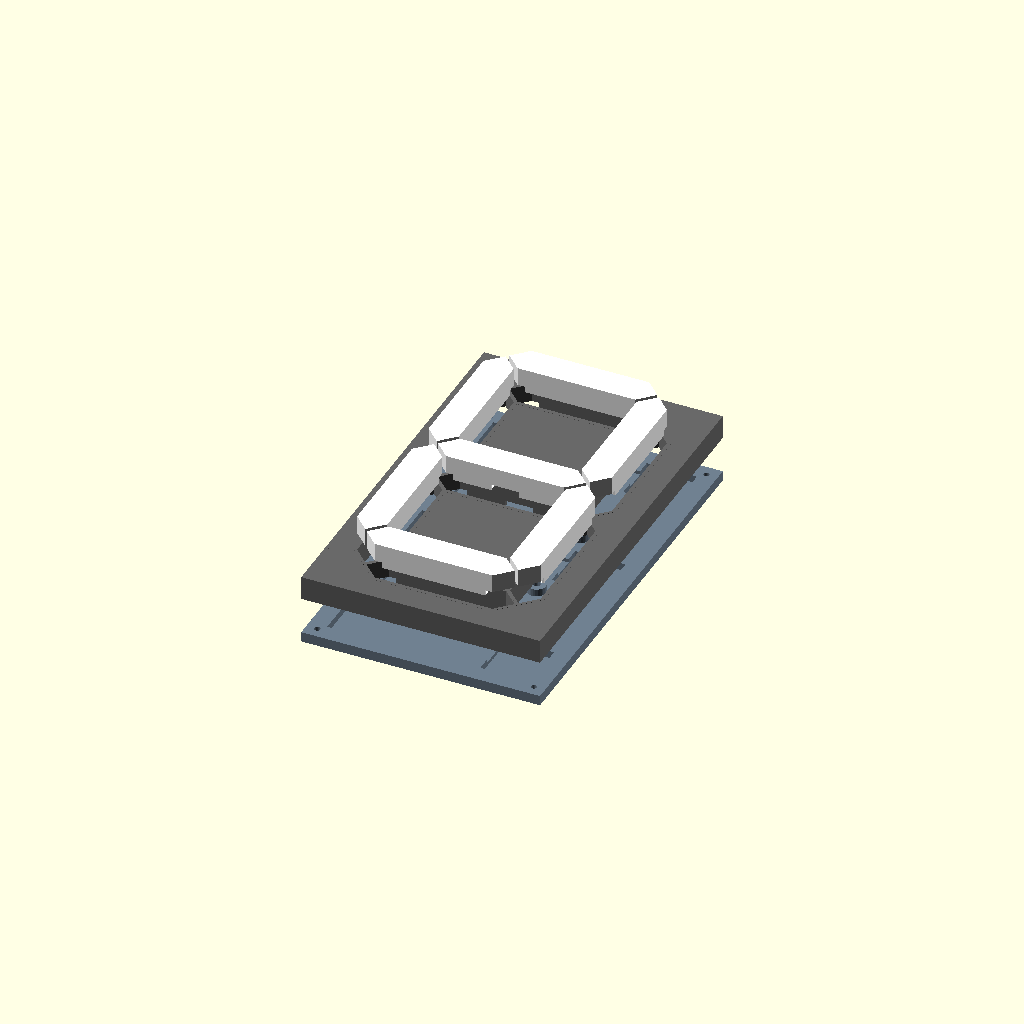
Cell 1: the model at its default parameters.
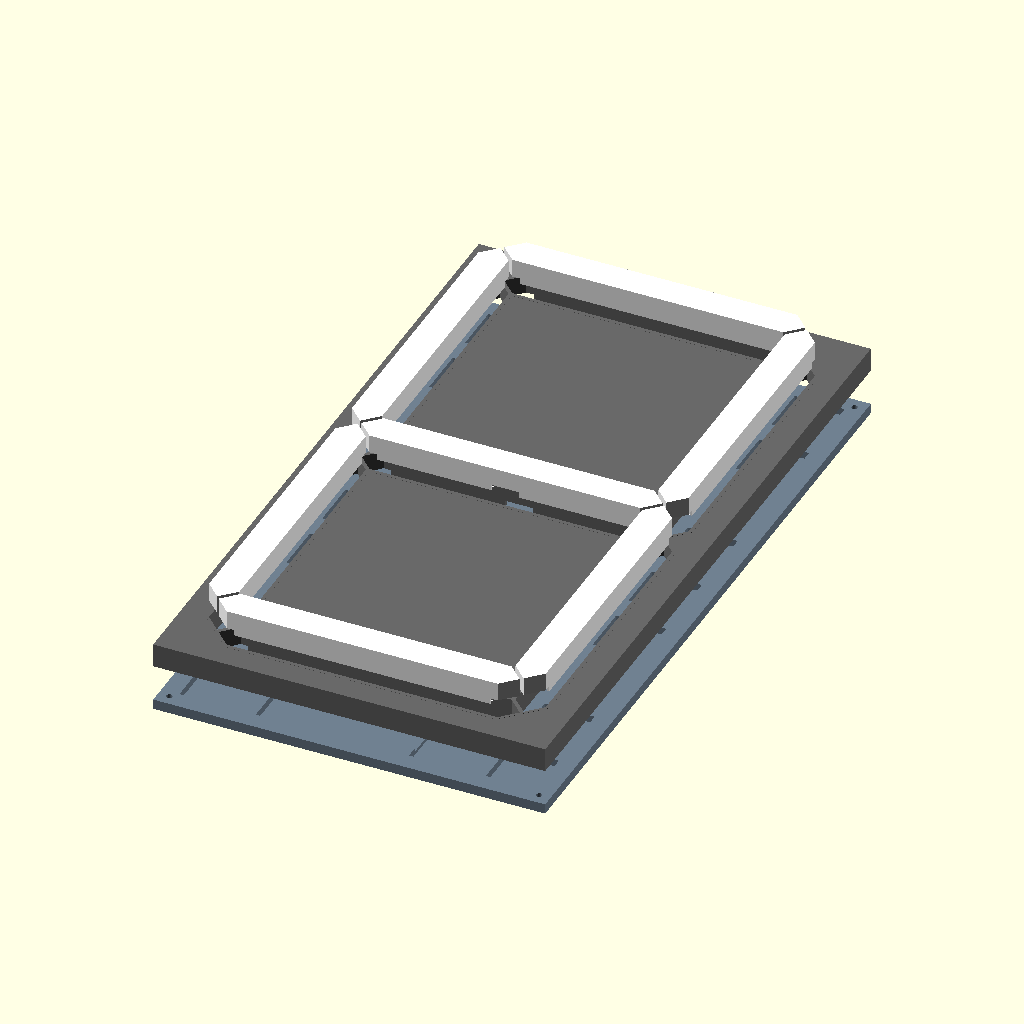
Cell 2: the same model with pitch = 166.
All cells are drawn from one camera (rotation 55°, 0°, 25°, orthographic, colour scheme Cornfield), so only the parameter changes between them.
OpenSCAD source file scad/7segment_v2.scad:
// Modular 7-Segment Display (Backplate & Frontplate Design for AMS)
// Configured for 93 mm parallel strip pitch, 105 mm total segment length with connector,
// 68 mm LED strip length, and 4.5 mm thick 90° corner connectors.

// --- Key Parameters ---
panel_id = 4;           // Set to 1, 2, 3, or 4 (Panel 4 is automatically the last panel)

pitch = 83;             // Center-to-center distance between parallel LED strips (83 mm)
seg_length = 110;       // Total segment length including connectors on backplate (110 mm)
strip_length = 56;      // Active LED strip length (56 mm)
strip_width = 12;       // Width of LED strip (12 mm)
connector_thick = 4.0;  // Thickness / depth of the 90° corner connector (4.0 mm, 2mm below strip recess)
connector_len = (seg_length - strip_length) / 2; // 27 mm connector allowance per end
connector_width = 27;   // Width allowance for 90° solderless clip connector

tunnel_depth = 12;      // Depth of the light tunnel
diffuser_thick = 1.0;   // Thickness of the white top diffuser layer
white_wall = 1.2;       // Thickness of the white inner reflector walls
front_wall = 2.0;       // Black divider wall thickness between segment diffusers

backplate_floor = 1.5;  // Solid base floor under connector pockets
backplate_thick = connector_thick + backplate_floor; // 6.0 mm total backplate thickness
strip_recess_depth = 2.0; // Depth of LED strip recess

margin_x = 15;          // Extra bezel space on left and right sides
margin_y = 15;          // Extra bezel space on top and bottom sides

// --- Calculated Dimensions ---
diffuser_w = strip_width + 2;      // inner diffuser width
total_seg_w = diffuser_w + white_wall * 2; // outer white cup width

// Ensure a solid black wall of thickness 'front_wall' between the mitered segments
total_seg_l = pitch - front_wall * 1.4142; 
diffuser_l = total_seg_l - white_wall * 2;

digit_width = pitch + total_seg_w + margin_x * 2;      // 138.4 mm
digit_height = pitch * 2 + total_seg_w + margin_y * 2; // 231.4 mm
total_depth = tunnel_depth + diffuser_thick;           // 13 mm

// --- Shapes ---

// Pointy-end polygon for classic 7-segment display aesthetic (centered at origin)
module segment_shape(l, w, h) {
    translate([0, 0, -0.1])
    linear_extrude(height = h + 0.2)
    polygon([
        [-l/2 + w/2, -w/2],
        [l/2 - w/2, -w/2],
        [l/2, 0],
        [l/2 - w/2, w/2],
        [-l/2 + w/2, w/2],
        [-l/2, 0]
    ]);
}

// Layout helper for placing all 7 segments (A, B, C, D, E, F, G) on 93 mm pitch
module layout_7_segments() {
    // G - Middle (horizontal at y = 0)
    translate([0, 0, 0])
        children();
        
    // A - Top (horizontal at y = +pitch)
    translate([0, pitch, 0])
        children();
        
    // D - Bottom (horizontal at y = -pitch)
    translate([0, -pitch, 0])
        children();
        
    // F - Top Left (vertical at x = -pitch/2, y = +pitch/2)
    translate([-pitch/2, pitch/2, 0])
        rotate([0, 0, 90])
        children();
        
    // E - Bottom Left (vertical at x = -pitch/2, y = -pitch/2)
    translate([-pitch/2, -pitch/2, 0])
        rotate([0, 0, 90])
        children();
        
    // B - Top Right (vertical at x = +pitch/2, y = +pitch/2)
    translate([pitch/2, pitch/2, 0])
        rotate([0, 0, 90])
        children();
        
    // C - Bottom Right (vertical at x = +pitch/2, y = -pitch/2)
    translate([pitch/2, -pitch/2, 0])
        rotate([0, 0, 90])
        children();
}

// LED strip & connector channels on backplate
module led_strip_channel() {
    // Centered 68mm LED strip channel (depth = 2.0 mm)
    translate([-strip_length/2, -strip_width/2, -strip_recess_depth])
        cube([strip_length, strip_width, strip_recess_depth + 0.1]);
        
    // 18.5mm end connector channels (depth = 4.5 mm)
    translate([-seg_length/2 - 0.1, -connector_width/2, -connector_thick])
        cube([connector_len + 0.2, connector_width, connector_thick + 0.1]);
        
    translate([seg_length/2 - connector_len - 0.1, -connector_width/2, -connector_thick])
        cube([connector_len + 0.2, connector_width, connector_thick + 0.1]);
}

// --- Components ---

module frontplate_black() {
    difference() {
        union() {
            // 1. Main frame (hollowed out from the back, leaving 2mm walls and 2mm front face)
            difference() {
                translate([-digit_width/2, -digit_height/2, 0]) cube([digit_width, digit_height, total_depth]);
                translate([-digit_width/2 + 2, -digit_height/2 + 2, -1]) cube([digit_width - 4, digit_height - 4, total_depth - 1]);
            }
            
            // 2. Black walls around the segments (to prevent light bleed)
            layout_7_segments()
                segment_shape(total_seg_l + 4, total_seg_w + 4, total_depth);
                
            // 3. Screw posts for backplate
            translate([digit_width/2 - 6, digit_height/2 - 6, 0]) cylinder(h=total_depth, r=4, $fn=20);
            translate([-digit_width/2 + 6, digit_height/2 - 6, 0]) cylinder(h=total_depth, r=4, $fn=20);
            translate([digit_width/2 - 6, -digit_height/2 + 6, 0]) cylinder(h=total_depth, r=4, $fn=20);
            translate([-digit_width/2 + 6, -digit_height/2 + 6, 0]) cylinder(h=total_depth, r=4, $fn=20);
            
            // 4. Mounting bosses for side screws
            for (y = [digit_height/3, -digit_height/3]) {
                // Right side gets mounting bosses (unless it's panel 4, the last panel)
                if (panel_id < 4) {
                    translate([digit_width/2 - 2, y, tunnel_depth/2 + 0.5]) cube([4, 15, tunnel_depth + 1], center=true);
                }
                // Left side gets mounting bosses only if it's panel 2 or higher (to attach to the previous panel)
                if (panel_id > 1) {
                    translate([-digit_width/2 + 2, y, tunnel_depth/2 + 0.5]) cube([4, 15, tunnel_depth + 1], center=true);
                }
            }
            
            // Inter-panel alignment protrusion (Right side, robust 12x12 male flange sticking out 2mm)
            if (panel_id < 4) {
                translate([digit_width/2, 0, tunnel_depth/2]) 
                    cube([4, 12.0, 12.0], center=true);
            }
        }
        
        // NOW cut out the actual white segment spaces
        layout_7_segments()
            translate([0, 0, -1]) // Ensure clean cut through the front face
            segment_shape(total_seg_l, total_seg_w, total_depth + 2);
            
        // Screw holes for backplate to mount (sized for standard M3 heat-set inserts, 4.2mm diameter)
        // Penetrates slightly into the 2mm front roof (Z=total_depth - 1.5) to avoid exact flush non-manifold faces
        translate([digit_width/2 - 6, digit_height/2 - 6, -1]) cylinder(h=total_depth - 0.5, r=2.1, $fn=20);
        translate([-digit_width/2 + 6, digit_height/2 - 6, -1]) cylinder(h=total_depth - 0.5, r=2.1, $fn=20);
        translate([digit_width/2 - 6, -digit_height/2 + 6, -1]) cylinder(h=total_depth - 0.5, r=2.1, $fn=20);
        translate([-digit_width/2 + 6, -digit_height/2 + 6, -1]) cylinder(h=total_depth - 0.5, r=2.1, $fn=20);
        
        // Side mounting holes
        for (y = [digit_height/3, -digit_height/3]) {
            // Right side gets clearance holes for the screws (3.2mm) unless it's panel 4
            if (panel_id < 4) {
                translate([digit_width/2, y, tunnel_depth/2]) rotate([0, 90, 0]) cylinder(h=20, r=1.6, center=true, $fn=20);
            }
            
            if (panel_id > 1) {
                // Left side gets holes for heat-set inserts (4.2mm) to receive the screws from the previous panel
                translate([-digit_width/2, y, tunnel_depth/2]) rotate([0, 90, 0]) cylinder(h=20, r=2.1, center=true, $fn=20);
            }
        }
        
        if (panel_id == 1) {
            // USB-C Power Connector Cutout (Left side, centered)
            // Designed for the snap-in panel mount Type-C connector (approx 9.5mm x 5.0mm hole)
            translate([-digit_width/2, 0, tunnel_depth/2]) 
                cube([10, 9.5, 5.0], center=true);
        }
        
        // Inter-panel wire pass-through hole (Right side, outgoing wires to next digit)
        // This cuts a 6x6 hole through both the wall and the male alignment flange (leaving robust 3mm walls)
        if (panel_id < 4) {
            translate([digit_width/2, 0, tunnel_depth/2]) 
                cube([10, 6.0, 6.0], center=true);
        }
        
        // Inter-panel wire pass-through & alignment receiver (Left side, incoming wires)
        // This is a 12.5x12.5 female hole that perfectly receives the 12x12 male flange from the previous panel!
        if (panel_id > 1) {
            translate([-digit_width/2, 0, tunnel_depth/2]) 
                cube([10, 12.5, 12.5], center=true);
        }

        // Connector clearance and wire routing notches (all 6 junctions)
        // Removes the bottom 3mm of plastic in a 27x27mm area to clear the L-shape connectors
        for (y = [pitch, 0, -pitch]) {
            for (x = [-pitch/2, pitch/2]) {
                translate([x, y, 0]) cube([27, 27, 6.2], center=true); // cuts from Z=0 to Z=3.1
            }
        }
        
        // Cable pass-through cutout in the middle segment
        // Allows cables from the ESP32 to cross directly into the top cavity
        translate([0, 0, 0]) cube([15, 30, 6.2], center=true);
    }
}

module frontplate_white() {
    // White diffuser cup: solid outer wall, hollow light tunnel inside with 1mm diffuser top
    difference() {
        // Outer white reflector walls + top diffuser
        layout_7_segments()
            segment_shape(total_seg_l, total_seg_w, total_depth);
            
        // Hollow light tunnel cavity, leaving 1.0mm solid diffuser face on top
        layout_7_segments()
            segment_shape(diffuser_l, diffuser_w, tunnel_depth);
            
        // Connector clearance pockets at all 6 corners (matches black frontplate)
        for (y = [pitch, 0, -pitch]) {
            for (x = [-pitch/2, pitch/2]) {
                translate([x, y, 0]) cube([27, 27, 6.2], center=true);
            }
        }
        
        // Cable pass-through cutout in the middle segment
        translate([0, 0, 0]) cube([15, 30, 6.2], center=true);
    }
}

module backplate() {
    difference() {
        union() {
            // Main flat plate
            translate([-digit_width/2, -digit_height/2, -backplate_thick])
                cube([digit_width, digit_height, backplate_thick]);
                
            // Reinforcing bosses for VESA mount inserts (sunk 1mm to avoid non-manifold Z-fighting)
            for (x = [-25, 25]) {
                for (y = [-25, 25]) {
                    translate([x, y, -1]) cylinder(h=5, r=5, $fn=30);
                }
            }
            
            // ESP32 Mini hot-glue cradle (sized for 25x20mm board)
            translate([0, -50, 0]) {
                difference() {
                    // Outer ridge (sunk 1mm into plate for perfect manifold union)
                    translate([0, 0, 0.5]) cube([29, 24, 3], center=true);
                    // Inner cavity (cuts from Z=0 upwards so it doesn't dig into the floor)
                    translate([0, 0, 2]) cube([26, 21, 4], center=true);
                }
            }
        }
            
        // Recesses for LED strips and connector channels
        layout_7_segments()
            led_strip_channel();
            
        // Deep pockets at the 6 junction corners for 90-degree connectors & solder joints (27x27)
        translate([0, 0, -connector_thick]) {
            // Middle left & right (T-junctions G/E/F and G/C/B)
            translate([-pitch/2, 0, 0]) translate([-13.5, -13.5, 0]) cube([27, 27, connector_thick + 0.1]);
            translate([pitch/2, 0, 0]) translate([-13.5, -13.5, 0]) cube([27, 27, connector_thick + 0.1]);
            
            // Top left & right (90° corners A/F and A/B)
            translate([-pitch/2, pitch, 0]) translate([-13.5, -13.5, 0]) cube([27, 27, connector_thick + 0.1]);
            translate([pitch/2, pitch, 0]) translate([-13.5, -13.5, 0]) cube([27, 27, connector_thick + 0.1]);
            
            // Bottom left & right (90° corners D/E and D/C)
            translate([-pitch/2, -pitch, 0]) translate([-13.5, -13.5, 0]) cube([27, 27, connector_thick + 0.1]);
            translate([pitch/2, -pitch, 0]) translate([-13.5, -13.5, 0]) cube([27, 27, connector_thick + 0.1]);
        }
            
        // Mounting screw holes (M3 clearance, 3.2mm) with countersink for flush heads
        for (x = [digit_width/2 - 6, -digit_width/2 + 6]) {
            for (y = [digit_height/2 - 6, -digit_height/2 + 6]) {
                translate([x, y, -backplate_thick - 0.1]) {
                    cylinder(h=backplate_thick + 0.2, r=1.6, $fn=20);       // Main shaft
                    cylinder(h=1.6, r1=3.2, r2=1.6, $fn=20);                // 90-degree countersink cone
                }
            }
        }
        
        // VESA-like mounting pattern (50x50 mm) in the center of the backplate
        // Holes stop 0.4mm short of the outside surface to create a waterproof breakaway membrane
        for (x = [-25, 25]) {
            for (y = [-25, 25]) {
                // The main insert hole (leaves 0.4mm membrane at the bottom)
                translate([x, y, -backplate_thick + 0.4]) cylinder(h=backplate_thick + 6, r=2.1, $fn=20);
                
                // Debossed guide ring on the outside to show where to punch (0.2mm deep)
                // This also thins the plastic around the edge of the hole so the membrane breaks away cleanly!
                translate([x, y, -backplate_thick - 0.1])
                    difference() {
                        cylinder(h=0.3, r=2.5, $fn=20);
                        translate([0, 0, -0.1]) cylinder(h=0.5, r=2.1, $fn=20);
                    }
            }
        }
        // Orientation indicator debossed into the top of the backplate
        // Mirrored along X so it reads correctly when looking at the physical back
        translate([0, 95, -backplate_thick - 0.1])
            linear_extrude(1.0)
                mirror([1, 0, 0])
                    text("↑ TOP", size=6, font="Liberation Sans:style=Bold", halign="center", valign="center");
                    
        // Panel ID debossed into the center of the VESA mount
        // Mirrored along X so it reads correctly when looking at the physical back
        translate([0, 0, -backplate_thick - 0.1])
            linear_extrude(1.0)
                mirror([1, 0, 0])
                    text(str(panel_id), size=15, font="Liberation Sans:style=Bold", halign="center", valign="center");
                    
        // Copyright text debossed into the outside face of the backplate (Z = -backplate_thick)
        // Mirrored along X so it reads correctly when looking at the physical back of the device
        translate([0, -100, -backplate_thick - 0.1])
            linear_extrude(1.0)
                mirror([1, 0, 0])
                    text("© Designed by GSC", size=4.2, font="Liberation Sans:style=Bold", halign="center", valign="center");
    }
}

// --- Render Assembly ---
// When loaded in Bambu Studio / OrcaSlicer, these components align automatically.

color("DimGray") frontplate_black();
// Translated forward by 20mm to explode the view for preview
translate([0, 0, 20]) color("White") frontplate_white();
// Translated backwards by 20mm for preview so OpenSCAD doesn't complain about bodies perfectly touching at Z=0
translate([0, 0, -20]) color("SlateGray") backplate();
Customizer parameters (derived from the source; name, type, default, range or options):
panel_id: number, default 4
pitch: number, default 83
seg_length: number, default 110
strip_length: number, default 56
strip_width: number, default 12
connector_thick: number, default 4
connector_width: number, default 27
tunnel_depth: number, default 12
diffuser_thick: number, default 1
white_wall: number, default 1.2
front_wall: number, default 2
backplate_floor: number, default 1.5
strip_recess_depth: number, default 2
margin_x: number, default 15
margin_y: number, default 15
